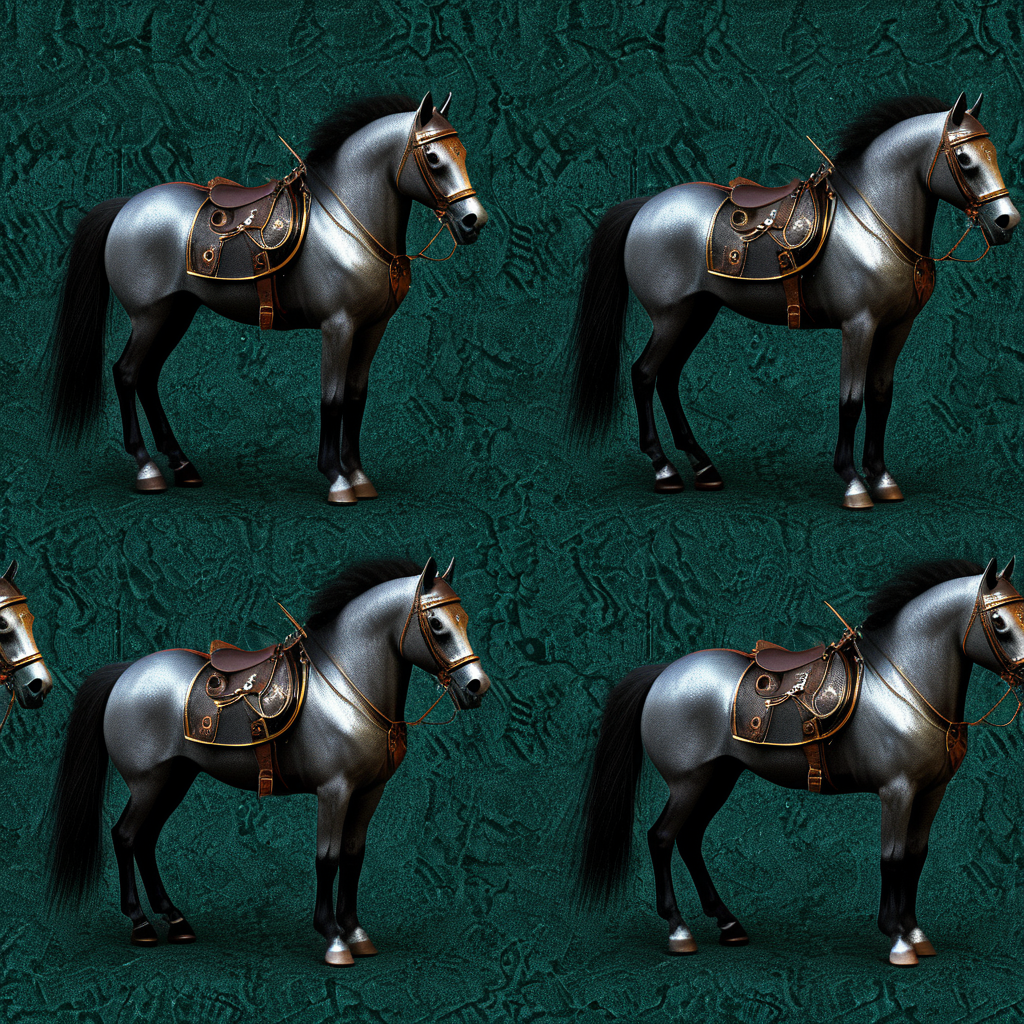
Generation parameters embedded in this image by AUTOMATIC1111 Stable Diffusion web UI or a fork of it (Forge, ...) (PNG 'parameters' text chunk):
<lora:seamless_texture:1> smlstxtr,  Halloween themed Headless horsemen, (Postmodernism:1.1) (Steampunk:1.3) seamless texture
Negative prompt: bad hands, bad feet, bad faces, weird arms and legs, tattoo, statue, picture frame, anime, cartoon
Steps: 30, Sampler: DPM++ 2M, Schedule type: Karras, CFG scale: 7, Seed: 1942150142, Size: 1024x1024, Model hash: 33e58e8668, Model: Juggernaut-XI-byRunDiffusion, Token merging ratio: 0.1, Lora hashes: "seamless_texture: 14f7c93cfec7", Version: v1.10.1